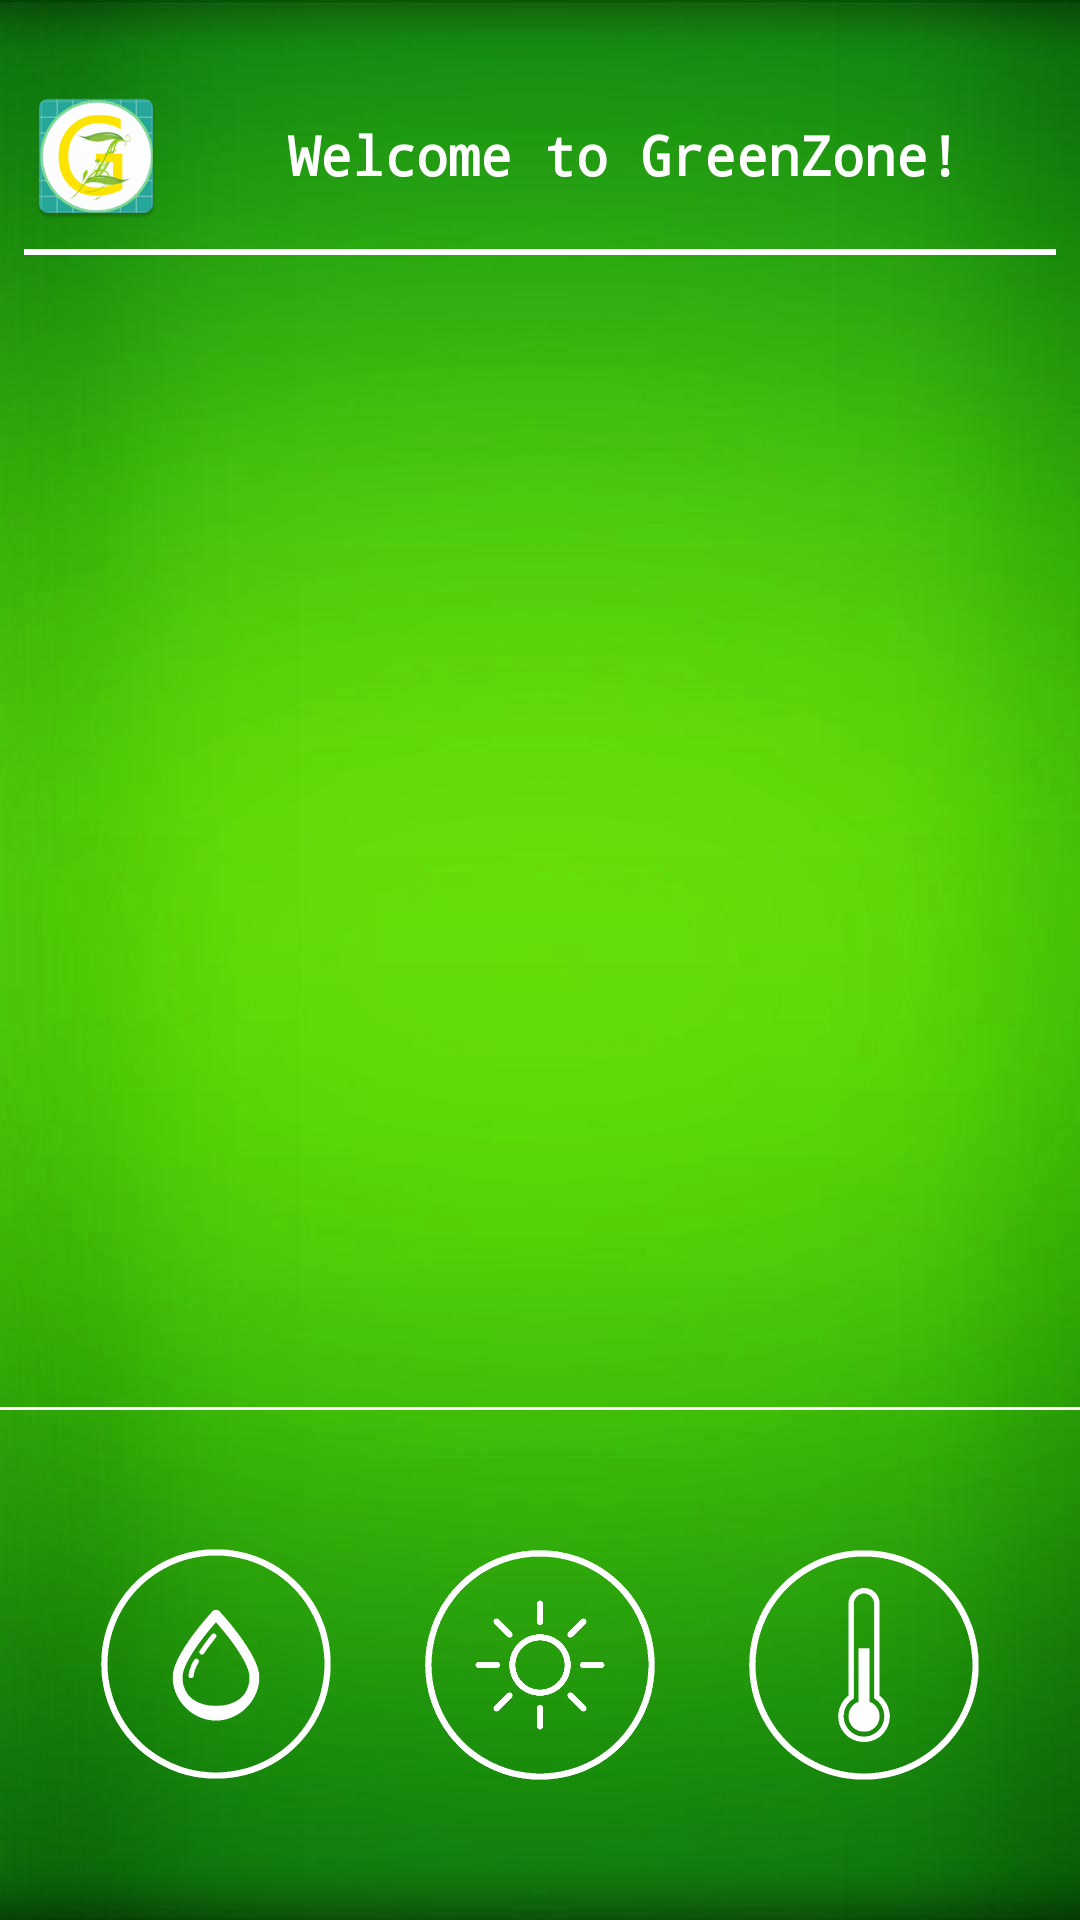

Here is an Android app screen rendered from its layout file. Give the layout XML and the strings, colors and styles it references.
<!-- AndroidManifest.xml: application theme AppTheme -->
<!-- res/layout/activity_main.xml -->
<?xml version="1.0" encoding="utf-8"?>
<android.support.constraint.ConstraintLayout xmlns:android="http://schemas.android.com/apk/res/android"
    xmlns:app="http://schemas.android.com/apk/res-auto"
    xmlns:tools="http://schemas.android.com/tools"
    android:layout_width="match_parent"
    android:layout_height="match_parent"
    android:background="@drawable/bg_green_1080x1920"
    tools:context=".MainActivity">

    <View
        android:id="@+id/statusbar_space"
        android:layout_width="0dp"
        android:layout_height="20sp"
        android:layout_marginEnd="8dp"
        android:layout_marginStart="8dp"
        app:layout_constraintEnd_toEndOf="parent"
        app:layout_constraintStart_toStartOf="parent"
        app:layout_constraintTop_toTopOf="parent" />

    <ImageView
        android:id="@+id/icon_main"
        android:layout_width="wrap_content"
        android:layout_height="wrap_content"
        android:layout_marginStart="8dp"
        android:layout_marginTop="8dp"
        android:contentDescription="@string/cd_logo"
        app:layout_constraintStart_toStartOf="parent"
        app:layout_constraintTop_toBottomOf="@+id/statusbar_space"
        app:srcCompat="@mipmap/ic_launcher" />

    <TextView
        android:id="@+id/title_main"
        android:layout_width="0dp"
        android:layout_height="wrap_content"
        android:layout_marginBottom="8dp"
        android:layout_marginEnd="8dp"
        android:layout_marginStart="8dp"
        android:layout_marginTop="8dp"
        android:fontFamily="monospace"
        android:gravity="fill_vertical|center_horizontal|center"
        android:text="@string/title_main"
        android:textColor="#ffffff"
        android:textSize="18sp"
        android:textStyle="bold"
        app:layout_constraintBottom_toTopOf="@+id/line01"
        app:layout_constraintEnd_toEndOf="parent"
        app:layout_constraintStart_toEndOf="@+id/icon_main"
        app:layout_constraintTop_toBottomOf="@+id/statusbar_space" />

    <View
        android:id="@+id/line01"
        android:layout_width="0dp"
        android:layout_height="2dp"
        android:layout_marginEnd="8dp"
        android:layout_marginStart="8dp"
        android:layout_marginTop="7dp"
        android:background="#ffffff"
        app:layout_constraintEnd_toEndOf="parent"
        app:layout_constraintStart_toStartOf="parent"
        app:layout_constraintTop_toBottomOf="@+id/icon_main" />

    <View
        android:id="@+id/line02"
        android:layout_width="386dp"
        android:layout_height="1dp"
        android:layout_marginBottom="170dp"
        android:layout_marginStart="8dp"
        android:background="#ffffff"
        app:layout_constraintBottom_toBottomOf="parent"
        app:layout_constraintEnd_toEndOf="parent"
        app:layout_constraintStart_toStartOf="parent" />

    <ImageButton
        android:id="@+id/btn_light"
        android:layout_width="100dp"
        android:layout_height="100dp"
        android:layout_marginBottom="8dp"
        android:layout_marginEnd="16dp"
        android:layout_marginStart="16dp"
        android:layout_marginTop="8dp"
        android:background="@drawable/icon_light"
        app:layout_constraintBottom_toBottomOf="parent"
        app:layout_constraintDimensionRatio="w,1:1"
        app:layout_constraintEnd_toEndOf="parent"
        app:layout_constraintStart_toStartOf="parent"
        app:layout_constraintTop_toBottomOf="@+id/line02" />

    <ImageButton
        android:id="@+id/btn_humidity"
        android:layout_width="100dp"
        android:layout_height="100dp"
        android:layout_marginBottom="8dp"
        android:layout_marginEnd="8dp"
        android:layout_marginTop="8dp"
        android:background="@drawable/icon_humidity"
        app:layout_constraintBottom_toBottomOf="parent"
        app:layout_constraintDimensionRatio="w,1:1"
        app:layout_constraintEnd_toStartOf="@+id/btn_light"
        app:layout_constraintTop_toTopOf="@+id/line02" />

    <ImageButton
        android:id="@+id/imageView"
        android:layout_width="100dp"
        android:layout_height="100dp"
        android:layout_marginBottom="8dp"
        android:layout_marginStart="8dp"
        android:layout_marginTop="8dp"
        android:background="@drawable/icon_temperature"
        app:layout_constraintBottom_toBottomOf="parent"
        app:layout_constraintStart_toEndOf="@+id/btn_light"
        app:layout_constraintTop_toBottomOf="@+id/line02" />

</android.support.constraint.ConstraintLayout>
<!-- resources referenced by this layout -->
<resources>
  <!-- drawable bg_green_1080x1920: jpg bitmap (drawable-v24, 29422 bytes) -->
  <!-- drawable icon_humidity: png bitmap (drawable, 14208 bytes) -->
  <!-- drawable icon_light: png bitmap (drawable-v24, 19102 bytes) -->
  <!-- drawable icon_temperature: png bitmap (drawable, 12056 bytes) -->
  <!-- mipmap ic_launcher: png bitmap (mipmap-hdpi, 5125 bytes) -->
  <string name="cd_logo">logo</string>
  <string name="title_main">Welcome to GreenZone!</string>
  
      Content Description
  <style name="AppTheme" parent="Theme.AppCompat.Light.DarkActionBar">
          
          <item name="android:statusBarColor">@color/statusbarColor</item>
          <item name="android:windowNoTitle">true</item>
          <item name="android:windowTranslucentStatus">true</item>
  
  
          <item name="colorPrimary">@color/colorPrimary</item>
          <item name="colorPrimaryDark">@color/colorPrimaryDark</item>
          <item name="colorAccent">@color/colorAccent</item>
      </style>
  <color name="statusbarColor">#519a39</color>
  <color name="colorPrimary">#3F51B5</color>
  <color name="colorPrimaryDark">#303F9F</color>
  <color name="colorAccent">#FF4081</color>
</resources>
